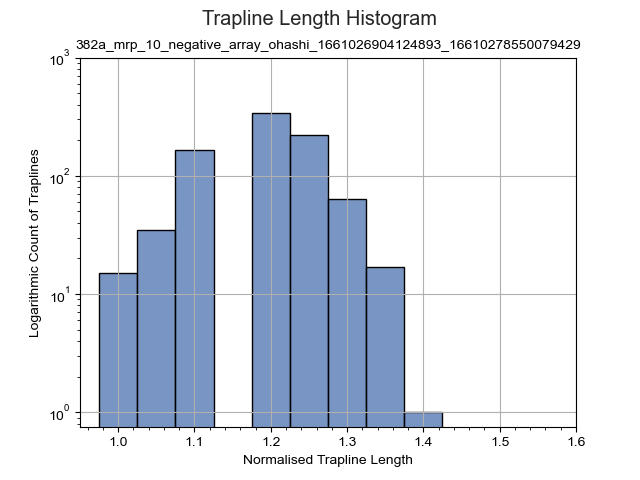

Values plotted in this chart, from the file beside it:
sequence_manhattan_length, target_sequence_count
0.0, 139
1.0, 15
1.059, 35
1.118, 165
1.176, 342
1.235, 222
1.294, 64
1.353, 17
1.412, 1
